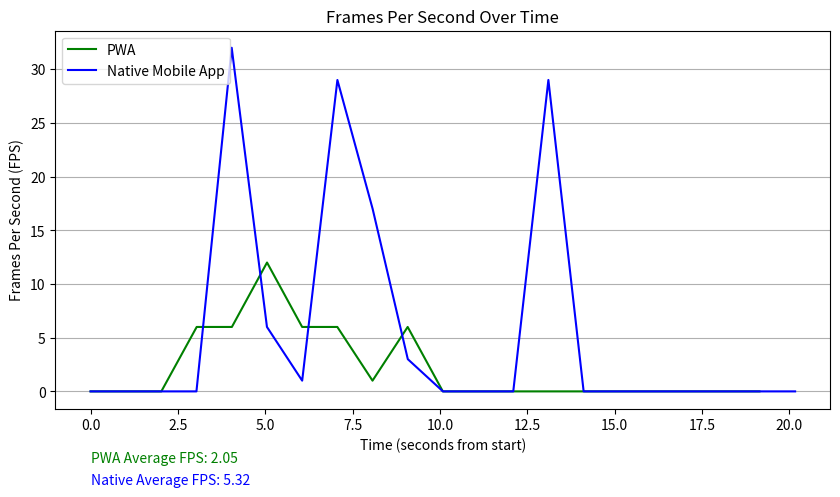

This chart was generated by the following Python code:
import matplotlib.pyplot as plt

# Data for PWA
times_pwa = ["00:00.000.000", "00:00.000.579", "00:01.011.545", "00:02.025.634", "00:03.037.078",
         "00:04.044.361", "00:05.050.852", "00:06.055.588", "00:07.062.952", "00:08.069.141",
         "00:09.075.299", "00:10.082.093", "00:11.088.981", "00:12.095.772", "00:13.102.390",
         "00:14.108.937", "00:15.115.612", "00:16.122.534", "00:17.129.240", "00:18.135.668",
         "00:19.142.135"]

fps_pwa = [0, 0, 0, 0, 6, 6, 12, 6, 6, 1, 6, 0, 0, 0, 0, 0, 0, 0, 0, 0, 0]

seconds_from_start_pwa = [int(t.split(":")[0])*60 + int(t.split(":")[1].split(".")[0]) + 
                          int(t.split(".")[1]) / 1000 for t in times_pwa]

# Data for Native Mobile App
times_native = ["00:00.000.000", "00:00.000.955", "00:01.012.718", "00:02.024.354", "00:03.030.981", 
         "00:04.039.308", "00:05.048.614", "00:06.056.257", "00:07.064.356", "00:08.072.106",
         "00:09.079.783", "00:10.084.196", "00:11.092.242", "00:12.097.105", "00:13.102.535",
         "00:14.111.317", "00:15.116.565", "00:16.127.722", "00:17.136.868", "00:18.145.869",
         "00:19.154.572", "00:20.163.826"]

fps_native = [0, 0, 0, 0, 0, 32, 6, 1, 29, 17, 3, 0, 0, 0, 29, 0, 0, 0, 0, 0, 0, 0]

seconds_from_start_native = [int(t.split(":")[0])*60 + int(t.split(":")[1].split(".")[0]) + 
                             int(t.split(".")[1]) / 1000 for t in times_native]

# Plotting
plt.figure(figsize=(10, 6))
plt.plot(seconds_from_start_pwa, fps_pwa, color='green', label='PWA')
plt.plot(seconds_from_start_native, fps_native, color='blue', label='Native Mobile App')

plt.title("Frames Per Second Over Time")
plt.xlabel("Time (seconds from start)")
plt.ylabel("Frames Per Second (FPS)")
plt.legend(loc='upper left')
plt.gca().yaxis.grid(True)



# Calculate the average FPS for PWA
average_fps_pwa = sum(fps_pwa) / len(fps_pwa)

# Calculate the average FPS for Native Mobile App
average_fps_native = sum(fps_native) / len(fps_native)

# Place the average FPS values as text annotations underneath the x-axis label
x_position = seconds_from_start_pwa[0]  # start of the x-axis
y_position = plt.gca().get_ylim()[0] - 4  # slightly below the graph

plt.text(x_position, y_position, f'PWA Average FPS: {average_fps_pwa:.2f}', color='green', verticalalignment='top')
y_position -= 2  # adjust for the next line
plt.text(x_position, y_position, f'Native Average FPS: {average_fps_native:.2f}', color='blue', verticalalignment='top')

# Adjust the figure to ensure there's enough space at the bottom for the annotations
plt.subplots_adjust(bottom=0.25)

plt.show()




